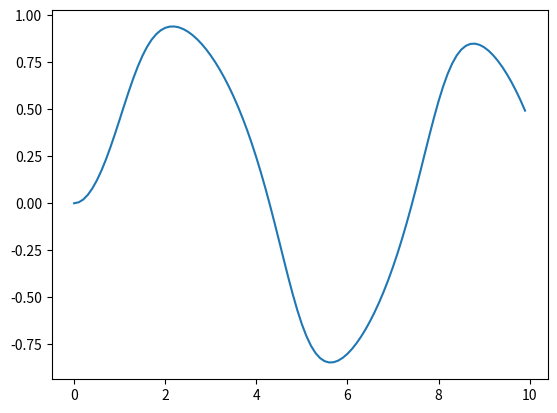

Write Python code to recreate this figure.
import numpy as np
import matplotlib.pyplot as plt

# dx/dt = -x^3 + sin(t)
# solve for x from [0,10]

def f(x, t):
    return -1*x**3 + np.sin(t)

# parameters
a = 0
b = 10
N = 100
h = (b-a) / N

# general formula for euler is:
# x(t+h) = x(t) + h*f(x,t)

# initial condition
x = 0
x_of_t_soln = []
time = np.arange(a,b,h)

for t in time:
    x_of_t_soln.append(x)

    # fourth order
    k1 = h*f(x,t)
    k2 = h*f(x+0.5*k1, t+0.5*h)
    k3 = h*f(x+0.5*k2, t+0.5*h)
    k4 = h*f(x+k3, t+h)

    x += 1/6 * (k1 + 2*k2 + 2*k3 + k4)

fig = plt.figure()
ax = fig.add_subplot(111)
ax.plot(time, x_of_t_soln)
plt.show()
